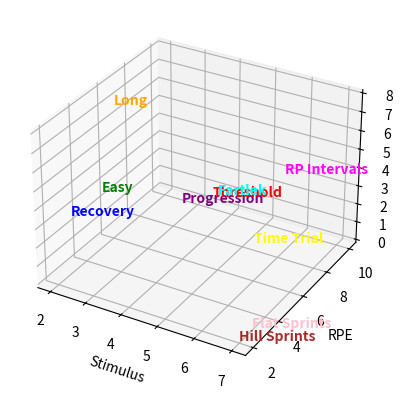

The script that saved this image:
import matplotlib.pyplot as plt
from mpl_toolkits.mplot3d import Axes3D
import numpy as np

# Example x, y points
x = np.array([2, 2.5, 2.5, 4, 4.5, 5, 5.5, 6, 7, 7, 6.5])
y = np.array([3, 4, 5, 6, 7, 6, 10, 6, 3, 2])
z_start = ([3, 4, 8, 3, 3, 4, 3, 2, 0, 0, 0])
z_end = ([7, 8, 10, 5, 5, 6, 6, 6, 1, 1, 1])  

labels = ['Recovery', 'Easy', 'Long', 'Progression', 'Threshold', 'Fartlek', 'RP Intervals', 'Time Trial', 'Flat Sprints', 'Hill Sprints', 'Strides']
#labels = ['*', '*', '*', '*', '*', '*', '*', '*', '*', '*', '*']
fig = plt.figure()
ax = fig.add_subplot(111, projection='3d')

colors = ['blue', 'green', 'orange', 'purple', 'red', 'cyan', 'magenta', 'yellow', 'pink', 'brown', 'gray']

for xi, yi, zi_start, zi_end, label, color in zip(x, y, z_start, z_end, labels, colors):

    # Add arrow from start to end
    #ax.quiver(xi, yi, zi_end, 0, 0, zi_start - zi_end, color=color, arrow_length_ratio=0.2)
    ax.plot(xi, yi, zi_start)
    # Add arrow from end to start
    #ax.quiver(xi, yi, zi_end, 0, 0, zi_start - zi_end, color=color, arrow_length_ratio=0.2)
    
    # Add text labels for individual points
    ax.text(xi, yi, zi_start, label, color=color, fontsize=10, weight='bold')

ax.set_xlabel('Stimulus')
ax.set_ylabel('RPE')
ax.set_zlabel('Length')

ax.set_facecolor('white')

plt.show()